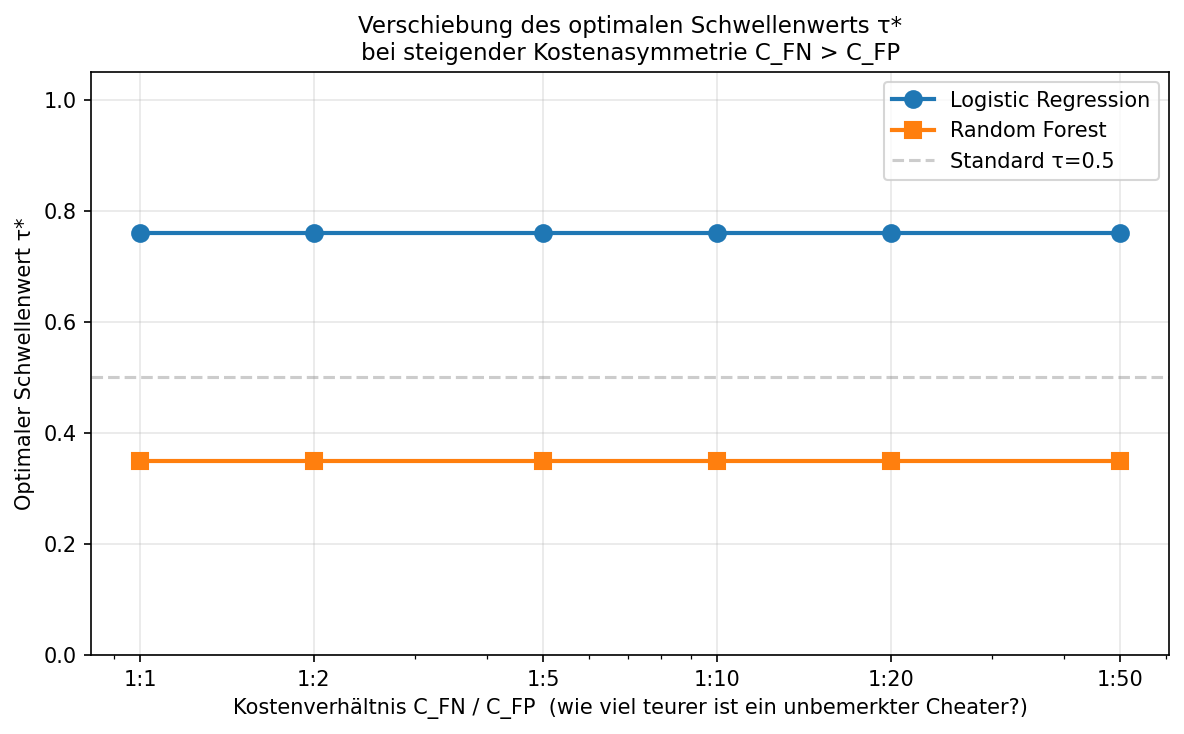

Source data for this figure (header and first rows):
Modell, C_FN/C_FP, C_FP, C_FN, τ*, Min. Kosten
Logistic Regression, 1, 1, 1, 0.76, 0
Random Forest, 1, 1, 1, 0.35, 0
Logistic Regression, 2, 1, 2, 0.76, 0
Random Forest, 2, 1, 2, 0.35, 0
Logistic Regression, 5, 1, 5, 0.76, 0
Random Forest, 5, 1, 5, 0.35, 0
Logistic Regression, 10, 1, 10, 0.76, 0
Random Forest, 10, 1, 10, 0.35, 0
Logistic Regression, 20, 1, 20, 0.76, 0
Random Forest, 20, 1, 20, 0.35, 0
Logistic Regression, 50, 1, 50, 0.76, 0
Random Forest, 50, 1, 50, 0.35, 0
